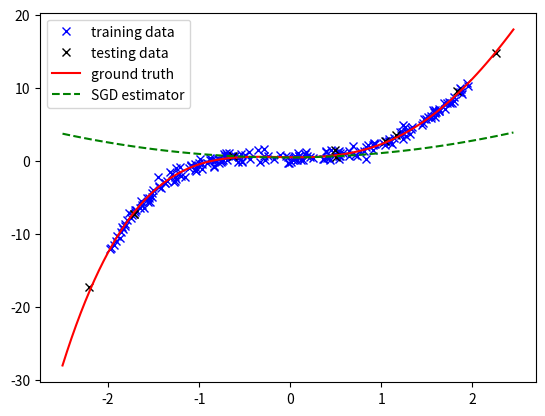
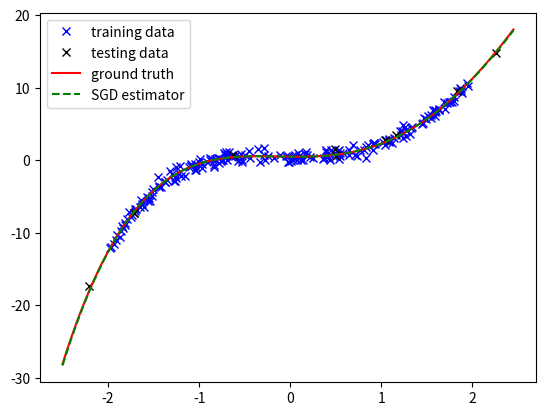
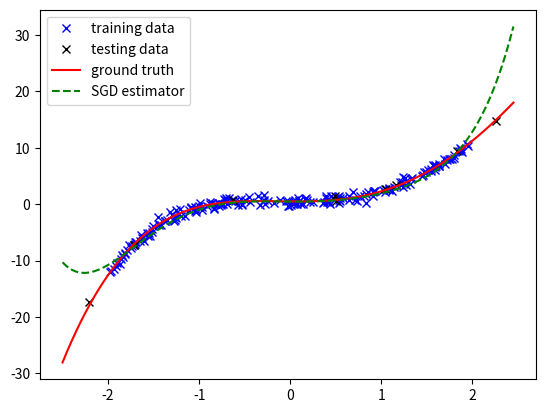
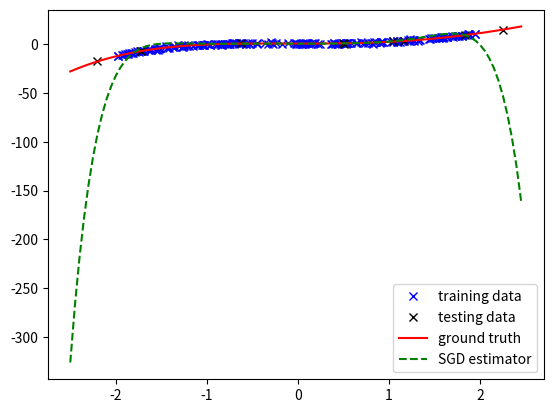

Reproduce these figures in Python, in order.
"""
Introduction to Machine Learning

Lab 1: Polynomial regression

TODO: Add your information here.
    IMPORTANT: Please ensure this script
    (1) Run script_lab2.py on Python >=3.6;
    (2) No errors;
    (3) Finish in tolerable time on a single CPU (e.g., <=10 mins);
    (4) All your need is numpy and matplotlib, so do not import anything else.
    (5) For the functions you implemented, do not change the random seed (r_seed)
Student name(s):Songchen Wang
Student ID(s):2024201594
"""

import numpy as np
import matplotlib.pyplot as plt

# don't add any other packages


# data simulator and testing function (Don't change them)
def polynomial_data_simulator(
    n_train: int = 200,
    n_test: int = 10,
    order: int = 5,
    v_noise: float = 0.5,
    r_seed: int = 42,
) -> dict:
    """
    Simulate the training and testing data generated by a polynomial model
    :param n_train: the number of training data
    :param n_test: the number of testing data
    :param order: the order of the polynomial function
    :param v_noise: the variance of noise
    :param r_seed: the random seed
    :return:
        a dictionary containing training set, testing set, and the ground truth parameters
    """
    x_train = 4 * (np.random.RandomState(r_seed).rand(n_train) - 0.5)
    X_train = np.array([x_train**d for d in range(order)]).T
    x_test = 5 * (np.random.RandomState(r_seed).rand(n_test) - 0.5)
    X_test = np.array([x_test**d for d in range(order)]).T
    weights = np.random.RandomState(r_seed).randn(order, 1)
    y_train = X_train @ weights + v_noise * np.random.RandomState(r_seed).randn(
        n_train, 1
    )
    y_test = X_test @ weights + v_noise * np.random.RandomState(r_seed).randn(n_test, 1)
    data = {"train": [x_train, y_train], "test": [x_test, y_test], "real": weights}
    return data


def visualization_curves(weights: np.ndarray, label: str, curve_type: str):
    landmarks = 5 * (np.arange(0, 100) / 100 - 0.5)
    order = weights.shape[0]
    curve = np.array([landmarks**d for d in range(order)]).T @ weights
    plt.plot(landmarks, curve, curve_type, label=label)


def visualization_points(x: np.ndarray, y: np.ndarray, label: str, point_type: str):
    plt.plot(x, y, point_type, label=label)


def testing(x: np.ndarray, y: np.ndarray, weights: np.ndarray) -> float:
    """
    Compute the MSE of regression based on current model
    :param x: testing data with size (N, )
    :param y: testing label with size (N, 1)
    :param weights: model parameter with size (D, 1)
    :return:
        MSE
    """
    order = weights.shape[0]
    x_test = np.array([x**d for d in range(order)]).T
    y_est = x_test @ weights
    return np.sum((y - y_est) ** 2) / x.shape[0]


# Task 1: Implement the training function of a polynomial regression model,
# which derives the closed form solution directly
def training(x: np.ndarray, y: np.ndarray, order: int) -> np.ndarray:
    """
    The training function of polynomial regression model
    :param x: input data with size (N,)
    :param y: labels of data with size (N, 1)
    :param order: the hyper-parameter determining the order of the polynomial function
    :return:
        a weight vector with size (D, 1), D is the order of polynomial function.
    """
    # TODO: Change the code below and implement the closed-form solution of polynomial regression
    x1 = np.array([x**d for d in range(order)]).T
    w = np.linalg.inv(x1.T @ x1) @ x1.T @ y
    return w


# Task 2: Implement the training function of a polynomial regression model,
# which implements the stochastic gradient descent (sgd) algorithm.
def training_sgd(
    x: np.ndarray,
    y: np.ndarray,
    order: int,
    epoch: int = 10,
    batch_size: int = 10,
    lr: float = 1e-4,
    r_seed: int = 42,
) -> np.ndarray:
    """
    The stochastic gradient descent method
    :param x: input data with size (N,)
    :param y: labels of data with size (N, 1)
    :param order: the hyper-parameter determining the order of the polynomial function
    :param epoch: the number of epochs
    :param batch_size: the batch size for sgd
    :param lr: the learning rate
    :param r_seed: random seed
    :return:
        a weight vector with size (D, 1)
    """
    # TODO: Change the code below and implement the SGD algorithm of polynomial regression
    w = np.random.RandomState(r_seed).randn(order, 1)
    n_size = x.shape[0]
    r = np.random.RandomState(r_seed)
    for i in range(epoch):
        indices = r.permutation(n_size)
        x_change = x[indices]
        y_change = y[indices]
        for j in range(0, n_size, batch_size):
            x_batch = x_change[j : j + batch_size]
            y_batch = y_change[j : j + batch_size]
            a_size = x_batch.shape[0]
            x1 = np.array([x_batch**d for d in range(order)]).T
            y_est = x1 @ w
            grad = -2 * x1.T @ (y_batch - y_est) / a_size
            w -= lr * grad
    return w


# Task 3: Implement various data normalization method.
def data_normalization(x: np.ndarray, order: int, method: str = "L2") -> tuple:
    """
    implement various data_normalization method
    :param x: input data with size (N, )
    :param order: the hyper-parameter determining the order of the polynomial function
    :param method: 'L2': ensure the L2-norm of each column of data matrix is 1
                   'L1': ensure the L1-norm of each column of data matrix is 1
                   'Max': ensure the Infinity-norm of each column of data matrix is 1
    :return:
        A data matrix with size (N, D), each column is normalized according to the method we set
        A scaling vector containing the norms of original columns, with size (D, )
    """
    # TODO: Implement different normalization methods below.
    #  The output should include normalized data and the scaling vector
    X = np.array([x**d for d in range(order)]).T
    if method == "L2":
        scales = np.linalg.norm(X, ord=2, axis=0)
    elif method == "L1":
        scales = np.linalg.norm(X, ord=1, axis=0)
    elif method == "Max":
        scales = np.linalg.norm(X, ord=np.inf, axis=0)
    else:
        raise ValueError("未指定: {}".format(method))
    scales[scales == 0] = 1.0
    X_normalized = X / scales
    return X_normalized, scales


# Task 4 and 5: Train and test models based on normalized data. The training method is SGD
def training_sgd_normalized(
    x: np.ndarray,
    y: np.ndarray,
    order: int,
    epoch: int = 10,
    batch_size: int = 10,
    lr: float = 1e-4,
    method: str = "L2",
    r_seed: int = 42,
) -> tuple:
    """
    The stochastic gradient descent method
    :param x: input data with size (N,)
    :param y: labels of data with size (N, 1)
    :param order: the hyper-parameter determining the order of the polynomial function
    :param epoch: the number of epochs
    :param batch_size: the batch size for sgd
    :param lr: the learning rate
    :param method: the data normalization method (L2, L1, or Max)
    :param r_seed: random seed
    :return:
        w1: A weight vector with size (D, 1)
        a: A scaling vector containing the norms of original columns, with size (D, )
        w2: A weight vector corresponding to the model trained on the original data (derived based on w1 directly)
    """
    # TODO: Implement the SGD algorithm based on normalized data.
    #  (Hint: A simple combination of the SGD and the normalization function you implemented above)
    X_normalized, scales = data_normalization(x, order, method)
    w1 = np.random.RandomState(r_seed).randn(order, 1)
    n_size = X_normalized.shape[0]
    r = np.random.RandomState(r_seed)
    for i in range(epoch):
        indices = r.permutation(n_size)
        X_change = X_normalized[indices]
        y_change = y[indices]
        for j in range(0, n_size, batch_size):
            x_batch = X_change[j : j + batch_size]
            y_batch = y_change[j : j + batch_size]
            a_size = x_batch.shape[0]
            y_est = x_batch @ w1
            grad = -2 * x_batch.T @ (y_batch - y_est) / a_size
            w1 -= lr * grad
    w2 = w1 / scales[:, np.newaxis]
    return w1, scales, w2


def testing_normalized(
    x: np.ndarray, y: np.ndarray, weights: np.ndarray, scaling: np.ndarray
) -> float:
    """
    Compute the MSE of regression based on current model
    :param x: testing data with size (N, )
    :param y: testing label with size (N, 1)
    :param weights: model parameter with size (D, 1)
    :param scaling: A scaling vector containing the norms of original columns, with size (D, )
    :return:
        MSE
    """
    # TODO: Implement the testing function based on the normalized data
    #  (Hint 1: Please refer to the "testing" function shown above.
    #  (Hint 2: Think about why we need to take "scaling" as an input and where it is from.)
    y1 = testing(x, y, weights / scaling[:, np.newaxis])
    return y1


# Testing script
if __name__ == "__main__":
    data = polynomial_data_simulator()
    orders = [3, 5, 7, 9]
    for i in range(len(orders)):
        w_est1 = training(x=data["train"][0], y=data["train"][1], order=orders[i])
        w_est2 = training_sgd(x=data["train"][0], y=data["train"][1], order=orders[i])
        w_est3, scales, w_est4 = training_sgd_normalized(
            x=data["train"][0], y=data["train"][1], order=orders[i]
        )
        difference = np.sum(np.abs(w_est1 - w_est4))
        print("Difference={:.4f}".format(difference))
        mse1 = testing(x=data["test"][0], y=data["test"][1], weights=w_est1)
        mse2 = testing(x=data["test"][0], y=data["test"][1], weights=w_est2)
        mse3 = testing_normalized(
            x=data["test"][0], y=data["test"][1], weights=w_est3, scaling=scales
        )
        print(
            "Order={}, mse1={:.4f}, mse2={:.4f}, mse3={:.4f}".format(
                orders[i], mse1, mse2, mse3
            )
        )
        plt.figure()
        visualization_points(
            x=data["train"][0],
            y=data["train"][1][:, 0],
            point_type="bx",
            label="training data",
        )
        visualization_points(
            x=data["test"][0],
            y=data["test"][1][:, 0],
            point_type="kx",
            label="testing data",
        )
        visualization_curves(
            weights=data["real"], label="ground truth", curve_type="r-"
        )
        visualization_curves(weights=w_est2, label="SGD estimator", curve_type="g--")
        plt.legend()
        plt.savefig("Order{}.png".format(orders[i]))
        plt.close("all")
